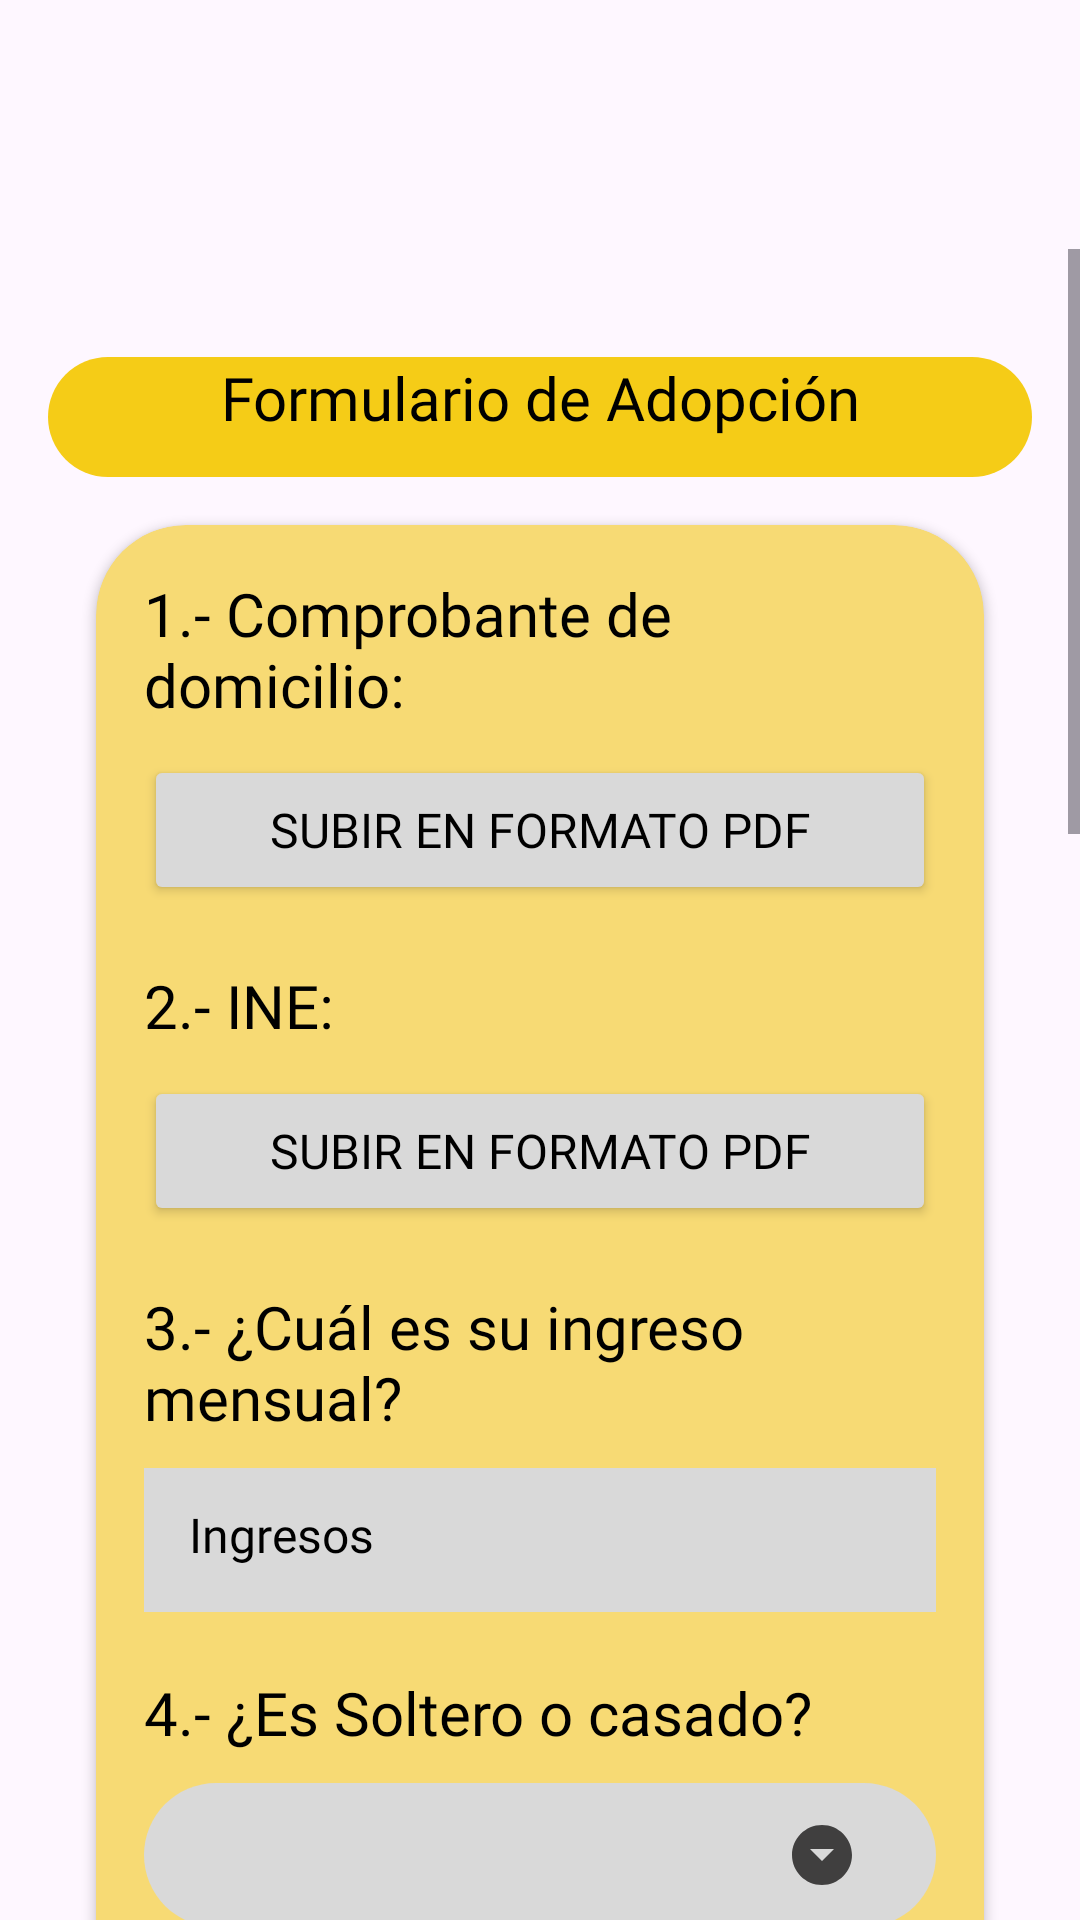

This screen was rendered from an Android layout file. Write that file and the resources it references.
<!-- AndroidManifest.xml: application theme Theme.Adopcan -->
<!-- res/layout/fragment_formulario_adopcion.xml -->
<?xml version="1.0" encoding="utf-8"?>
<FrameLayout xmlns:android="http://schemas.android.com/apk/res/android"
    xmlns:tools="http://schemas.android.com/tools"
    xmlns:app="http://schemas.android.com/apk/res-auto"
    android:layout_width="match_parent"
    android:layout_height="match_parent"
    tools:context=".FormularioAdopcionFragment">


    <ScrollView
        android:layout_width="match_parent"
        android:layout_height="match_parent"
        android:layout_marginTop="83dp">


        <LinearLayout
            android:layout_width="match_parent"
            android:layout_height="wrap_content"
            android:orientation="vertical"
            android:padding="16dp">

            <TextView
                android:layout_width="match_parent"
                android:layout_height="40dp"
                android:layout_marginTop="20dp"
                android:background="@drawable/titulos"
                android:fontFamily="@font/secularone_regular"
                android:text="Formulario de Adopción"
                android:textAlignment="center"

                android:textColor="@color/negro"
                android:textSize="20dp" />

            <androidx.cardview.widget.CardView
                android:layout_width="match_parent"
                android:layout_height="wrap_content"
                android:layout_margin="16dp"
                app:cardBackgroundColor="@color/otro"
                app:cardCornerRadius="30dp">

                <LinearLayout
                    android:layout_width="match_parent"
                    android:layout_height="wrap_content"
                    android:orientation="vertical"
                    android:padding="16dp">

                    <TextView
                        android:layout_width="match_parent"
                        android:layout_height="wrap_content"
                        android:fontFamily="@font/secularone_regular"
                        android:text="1.- Comprobante de domicilio:"
                        android:textColor="@color/negro"
                        android:textSize="20sp" />

                    <Button
                        android:id="@+id/domicilio"
                        android:layout_width="match_parent"
                        android:layout_height="50dp"
                        android:layout_marginTop="10dp"
                        android:backgroundTint="@color/gris"
                        android:fontFamily="@font/secularone_regular"
                        android:text="Subir en formato PDF"
                        android:textColor="@color/negro"
                        android:textSize="16sp" />

                    <TextView
                        android:layout_width="match_parent"
                        android:layout_height="wrap_content"
                        android:layout_marginTop="20dp"
                        android:fontFamily="@font/secularone_regular"
                        android:text="2.- INE:"
                        android:textColor="@color/negro"
                        android:textSize="20sp" />

                    <Button
                        android:id="@+id/ine"
                        android:layout_width="match_parent"
                        android:layout_height="50dp"
                        android:layout_marginTop="10dp"
                        android:backgroundTint="@color/gris"
                        android:fontFamily="@font/secularone_regular"
                        android:text="Subir en formato PDF"
                        android:textColor="@color/negro"
                        android:textSize="16sp" />

                    <TextView
                        android:layout_width="match_parent"
                        android:layout_height="wrap_content"
                        android:layout_marginTop="20dp"
                        android:fontFamily="@font/secularone_regular"
                        android:text="3.- ¿Cuál es su ingreso mensual?"
                        android:textColor="@color/negro"
                        android:textSize="20sp" />

                    <EditText
                        android:id="@+id/ingresos_monetarios"
                        android:layout_width="match_parent"
                        android:layout_height="48dp"
                        android:layout_marginTop="10dp"
                        android:background="@color/gris"
                        android:fontFamily="@font/secularone_regular"
                        android:hint="Ingresos"
                        android:inputType="numberDecimal"
                        android:padding="15dp"
                        android:textColor="@color/negro"
                        android:textColorHint="@color/negro"
                        android:textSize="16sp" />

                    <TextView
                        android:layout_width="match_parent"
                        android:layout_height="wrap_content"
                        android:layout_marginTop="20dp"
                        android:fontFamily="@font/secularone_regular"
                        android:text="4.- ¿Es Soltero o casado?"
                        android:textColor="@color/negro"
                        android:textSize="20sp" />

                    <Spinner
                        android:layout_width="match_parent"
                        android:layout_height="48dp"
                        android:layout_marginTop="10dp"
                        android:background="@drawable/style_spinner" />

                    <TextView
                        android:layout_width="match_parent"
                        android:layout_height="wrap_content"
                        android:layout_marginTop="20dp"
                        android:fontFamily="@font/secularone_regular"
                        android:text="5.- ¿Tiene hijos? \n (De no tenerlos poner 0)"
                        android:textColor="@color/negro"
                        android:textSize="20sp" />

                    <Spinner
                        android:layout_width="match_parent"
                        android:layout_height="48dp"
                        android:layout_marginTop="10dp"
                        android:background="@drawable/style_spinner" />

                    <TextView
                        android:layout_width="match_parent"
                        android:layout_height="wrap_content"
                        android:layout_marginTop="20dp"
                        android:fontFamily="@font/secularone_regular"
                        android:text="6.- ¿Su casa cuenta con jardín?"
                        android:textColor="@color/negro"
                        android:textSize="20sp" />

                    <Spinner
                        android:layout_width="match_parent"
                        android:layout_height="48dp"
                        android:layout_marginTop="10dp"
                        android:background="@drawable/style_spinner" />

                    <TextView
                        android:layout_width="match_parent"
                        android:layout_height="wrap_content"
                        android:layout_marginTop="20dp"
                        android:fontFamily="@font/secularone_regular"
                        android:text="7.-Para animales con
                        condiciones especiales:
                         ¿estaría dispuesto a realizar las
                         adecuaciones necesarias para que el
                         animal viva bien?"
                        android:textAlignment="gravity"
                        android:textColor="@color/negro"
                        android:textSize="20sp" />
                    <Spinner
                        android:layout_width="match_parent"
                        android:layout_height="48dp"
                        android:layout_marginTop="10dp"
                        android:background="@drawable/style_spinner" />
                    <TextView
                        android:layout_width="match_parent"
                        android:layout_height="wrap_content"
                        android:layout_marginTop="20dp"
                        android:fontFamily="@font/secularone_regular"
                        android:text="8.-¿Tiene disponibilidad de tiempo
                        para cuidados del animal? "
                        android:textAlignment="gravity"
                        android:textColor="@color/negro"
                        android:textSize="20sp" />

                    <Spinner
                        android:layout_width="match_parent"
                        android:layout_height="48dp"
                        android:layout_marginTop="10dp"
                        android:background="@drawable/style_spinner" />

                    <TextView
                        android:layout_width="match_parent"
                        android:layout_height="wrap_content"
                        android:layout_marginTop="20dp"
                        android:fontFamily="@font/secularone_regular"
                        android:text="9.- En caso de no tener tiempo,
                        ¿Hay alguien más que pueda proporcionarle
                        ayuda con los cuidados?"
                        android:textAlignment="gravity"
                        android:textColor="@color/negro"
                        android:textSize="20sp" />

                    <Spinner
                        android:layout_width="match_parent"
                        android:layout_height="48dp"
                        android:layout_marginTop="10dp"
                        android:background="@drawable/style_spinner" />

                </LinearLayout>
            </androidx.cardview.widget.CardView>
            <Button
                android:id="@+id/solicitar_adopcion"
                android:layout_width="match_parent"
                android:layout_height="54dp"
                android:layout_marginTop="10dp"
                android:backgroundTint="@color/azul_claro"
                android:fontFamily="@font/secularone_regular"
                android:text="Solicitar Adopcion"
                android:textColor="@color/white"
                android:textSize="18sp" />

            <Button
                android:id="@+id/cancelar_adopcion"
                android:layout_width="match_parent"
                android:layout_height="54dp"
                android:layout_marginTop="10dp"
                android:backgroundTint="@color/botones"
                android:fontFamily="@font/secularone_regular"
                android:text="Cancelar"
                android:textColor="@color/white"
                android:textSize="18sp" />

        </LinearLayout>
    </ScrollView>
</FrameLayout>
<!-- resources referenced by this layout -->
<resources>
  <color name="azul_claro">#007BE5</color>
  <color name="botones">#FF6B20</color>
  <color name="gris">#D9D9D9</color>
  <color name="negro">#000000</color>
  <color name="otro">#F7DA74</color>
  <color name="white">#FFFFFFFF</color>
  <!-- drawable style_spinner (drawable) -->
  <?xml version="1.0" encoding="utf-8"?>
  <selector xmlns:android="http://schemas.android.com/apk/res/android">
      <item>
          <layer-list>
              <item>
                  <shape android:shape="rectangle">
                      <solid android:color="@color/gris"/>
                      <corners android:radius="30dp"/>
                      <padding android:right="10dp"/>
                  </shape>
              </item>
              <item android:drawable="@drawable/baseline_arrow_drop_down_circle_24"
                  android:gravity="center|end"
                  android:right="16dp"/>
  
  
  </layer-list>
  
    </item>
  
  
  </selector>
  <!-- drawable titulos (drawable) -->
  <shape xmlns:android="http://schemas.android.com/apk/res/android" android:shape="rectangle">
      <corners android:radius="30dp"/>
      
          <solid android:color="@color/rectangle_955_color"/>
      </shape>
  <style name="Theme.Adopcan" parent="Base.Theme.Adopcan">
  
      </style>
  <!-- drawable baseline_arrow_drop_down_circle_24 (drawable) -->
  <vector xmlns:android="http://schemas.android.com/apk/res/android" android:height="24dp" android:tint="#403F3F" android:viewportHeight="24" android:viewportWidth="24" android:width="24dp">
        
      <path android:fillColor="@android:color/white" android:pathData="M12,2C6.48,2 2,6.48 2,12s4.48,10 10,10 10,-4.48 10,-10S17.52,2 12,2zM12,14l-4,-4h8l-4,4z"/>
      
  </vector>
  <color name="rectangle_955_color">#F5CC17</color>
  <style name="Base.Theme.Adopcan" parent="Theme.Material3.DayNight.NoActionBar">
          
  
  
      </style>
</resources>
